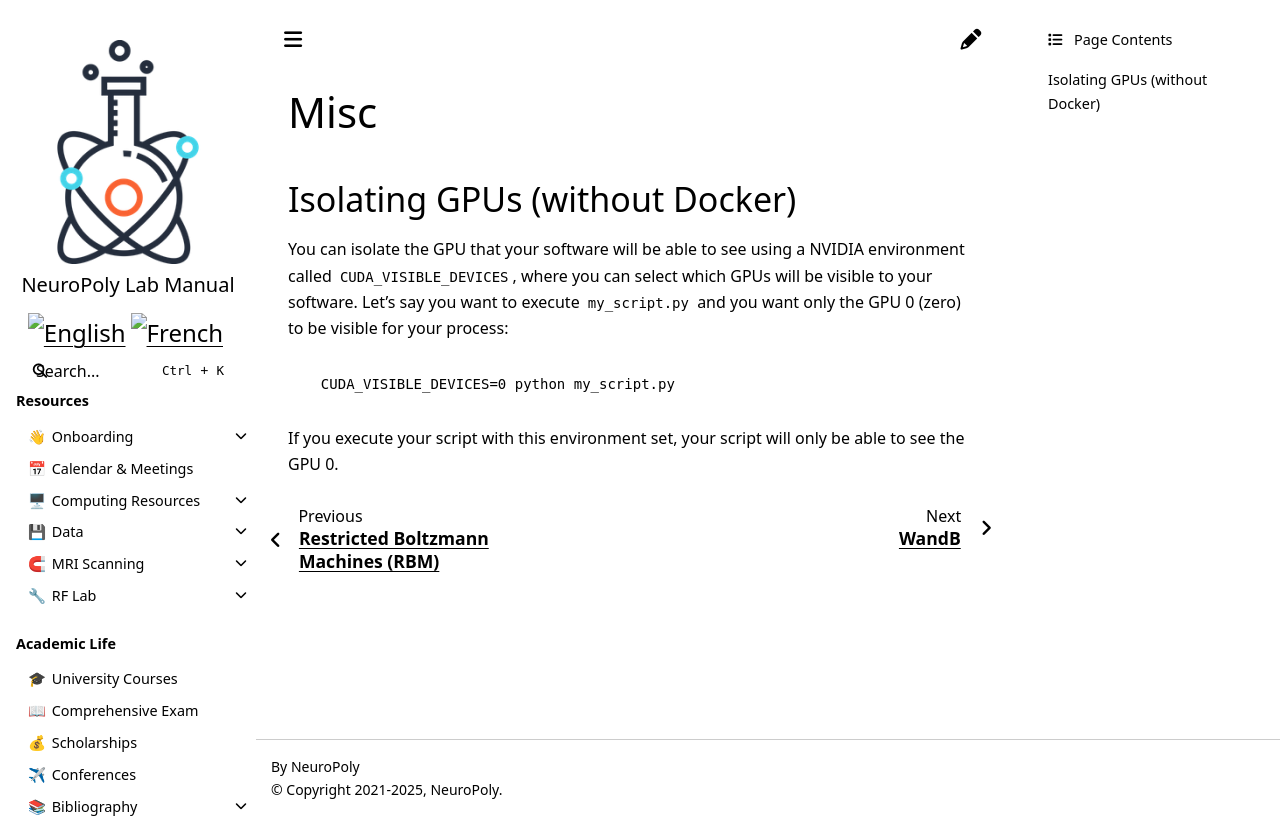

repository: neuropoly/intranet.neuro.polymtl.ca · page: geek-tips/deep-learning/misc.html · generator: sphinx

# Misc

## Isolating GPUs \(without Docker\) <a id="isolating_gpus_without_docker"></a>

You can isolate the GPU that your software will be able to see using a NVIDIA environment called `CUDA_VISIBLE_DEVICES`, where you can select which GPUs will be visible to your software. Let's say you want to execute `my_script.py` and you want only the GPU 0 \(zero\) to be visible for your process:

```text
  CUDA_VISIBLE_DEVICES=0 python my_script.py
```

If you execute your script with this environment set, your script will only be able to see the GPU 0.
